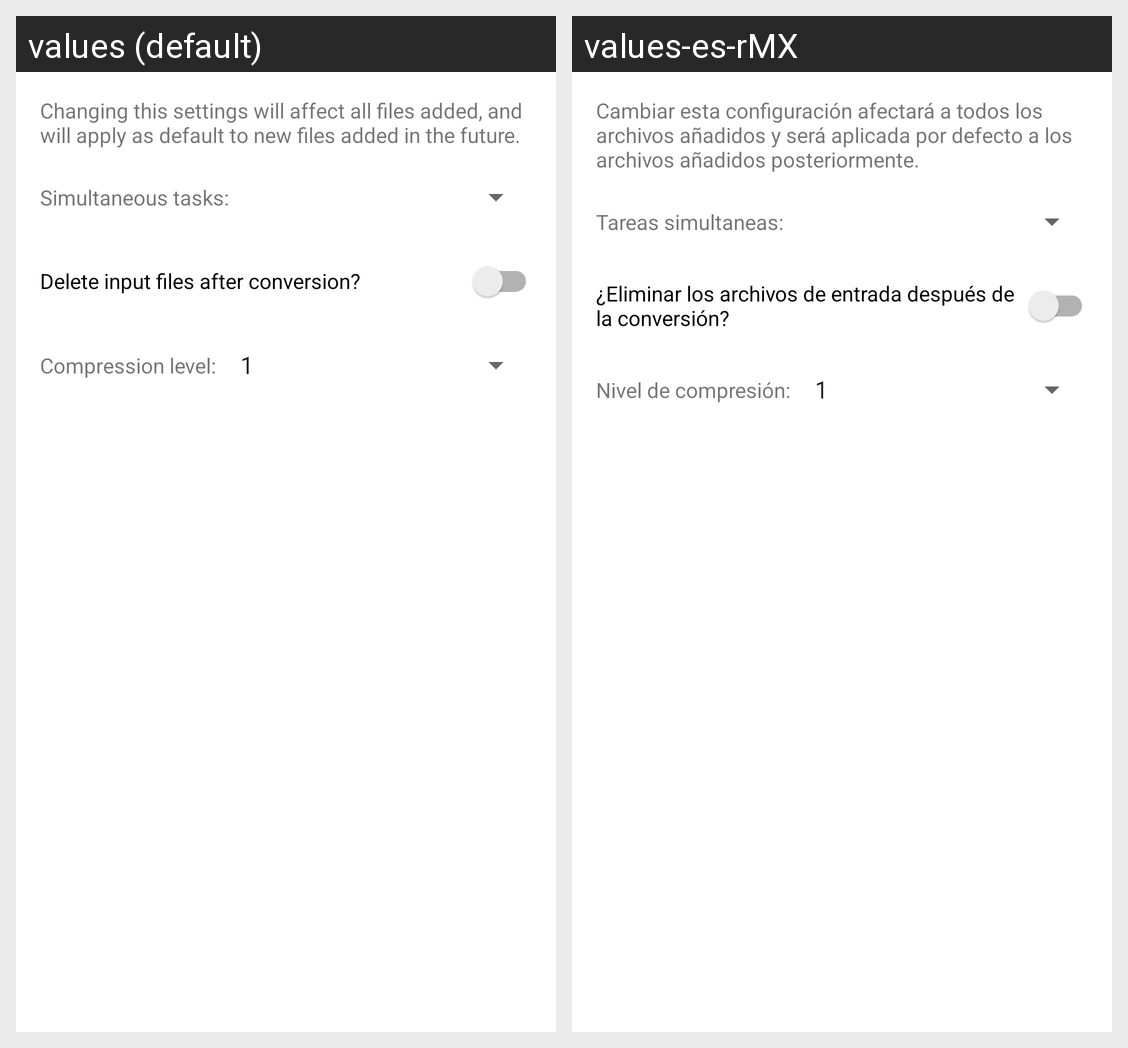

For this localized Android screen grid, give each drawn string resource with its value in every locale shown.
Android screen res/layout/dialog_settings.xml rendered under 2 locales, left to right: values (default), values-es-rMX. Device: Nexus 5 (rendered at 1080×1920; each locale shown at half size, 540×960, under a caption strip naming it); theme Theme.Cisojr4droid.
Strings drawn on this screen, with the default value and each locale's value (text and hints the layout hard-codes, and strings that could not be matched under every locale, appear in the picture but are not listed):

settings_message
  values: Changing this settings will affect all files added, and will apply as default to new files added in the future.
  values-es-rMX: Cambiar esta configuración afectará a todos los archivos añadidos y será aplicada por defecto a los archivos añadidos posteriormente.

compression_level
  values: Compression level:
  values-es-rMX: Nivel de compresión:

delete_after_general
  values: Delete input files after conversion?
  values-es-rMX: ¿Eliminar los archivos de entrada después de la conversión?

simultaneous_tasks
  values: Simultaneous tasks:
  values-es-rMX: Tareas simultaneas:
